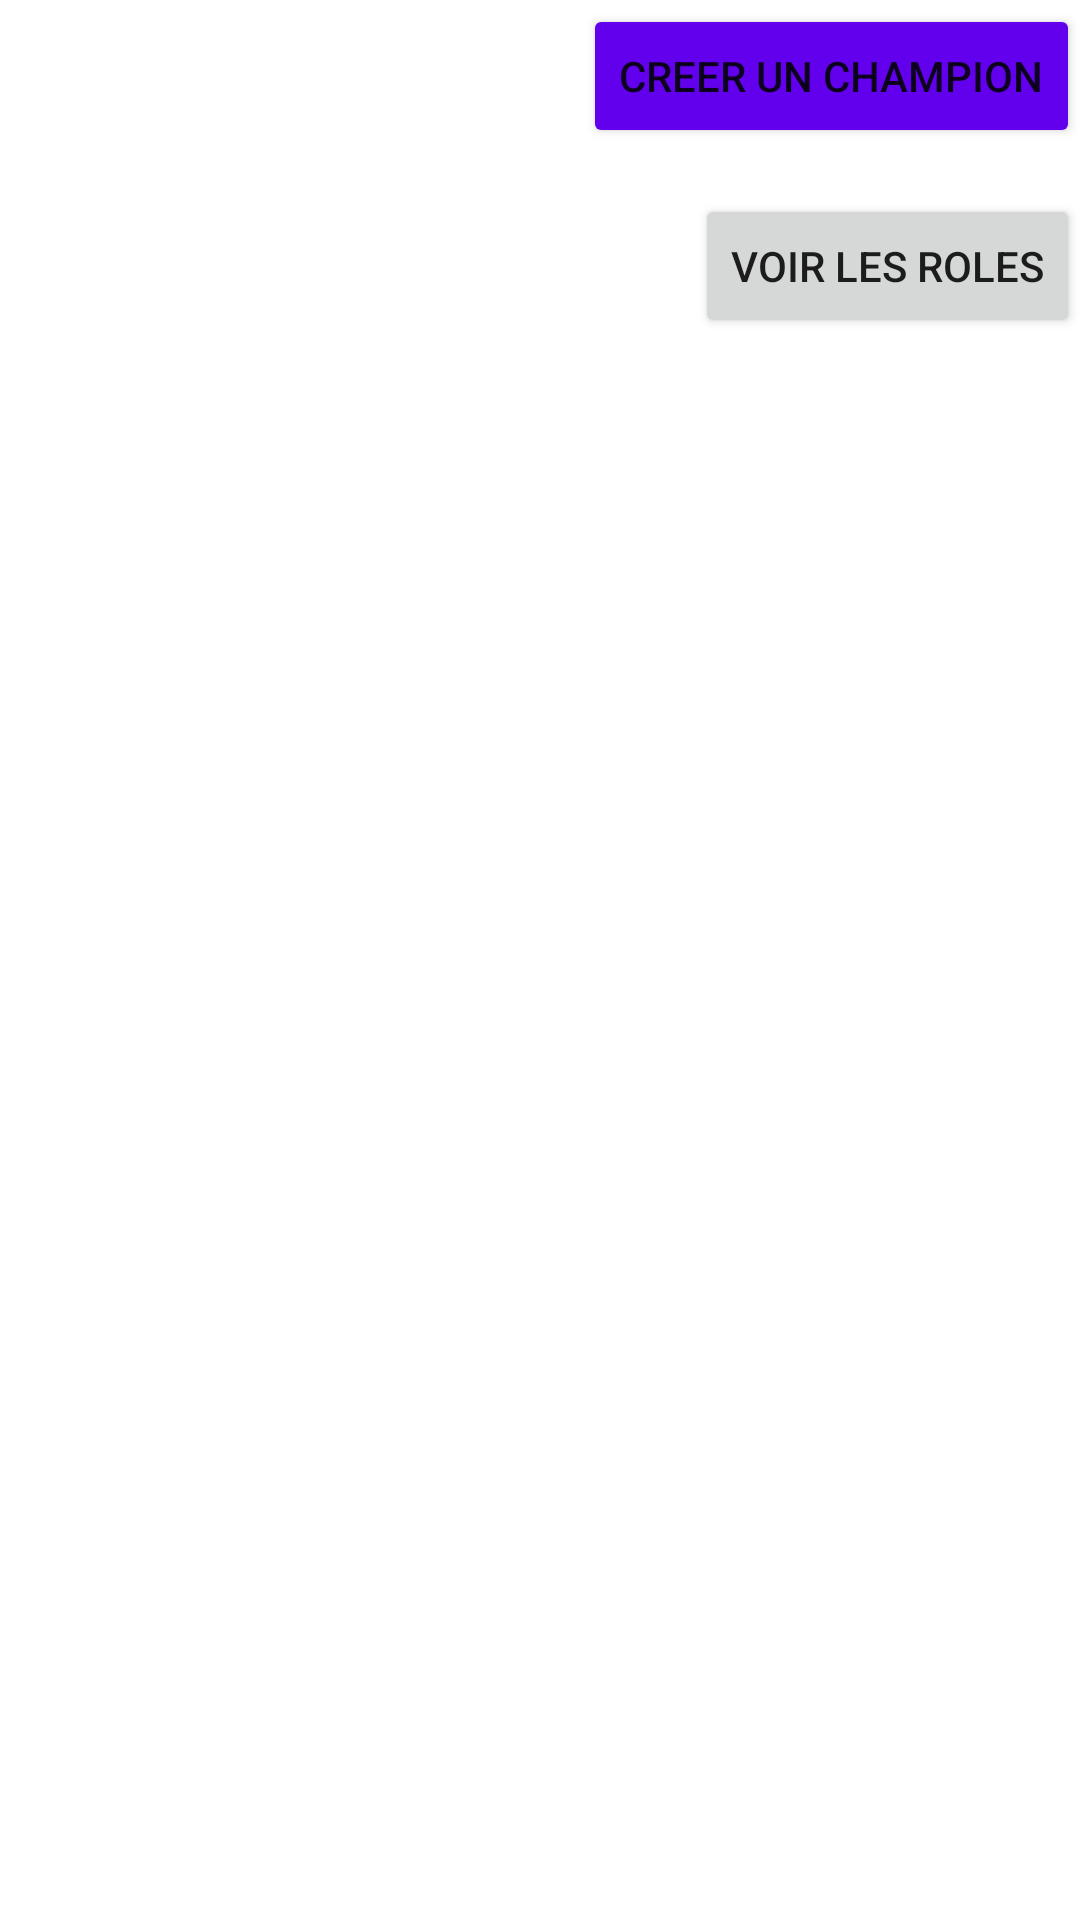

Produce the Android XML layout that renders to this screen, including the resource entries it uses.
<!-- AndroidManifest.xml: application theme Theme.Wujugg -->
<!-- res/layout/activity_main.xml -->
<?xml version="1.0" encoding="utf-8"?>
<androidx.constraintlayout.widget.ConstraintLayout xmlns:android="http://schemas.android.com/apk/res/android"
    xmlns:app="http://schemas.android.com/apk/res-auto"
    xmlns:tools="http://schemas.android.com/tools"
    android:layout_width="match_parent"
    android:layout_height="match_parent"
    android:background="@drawable/mainbackground"
    tools:context=".MainActivity">

    <GridView
        android:id="@+id/championList"
        android:layout_width="289dp"
        android:layout_height="627dp"
        android:layout_marginTop="25dp"
        android:layout_marginEnd="50dp"
        android:layout_marginRight="50dp"
        android:layout_marginBottom="25dp"
        app:layout_constraintBottom_toBottomOf="parent"
        app:layout_constraintEnd_toEndOf="parent"
        app:layout_constraintHorizontal_bias="0.129"
        app:layout_constraintStart_toStartOf="parent"
        app:layout_constraintTop_toTopOf="parent">

    </GridView>

    <Button
        android:id="@+id/creerChampion"
        android:layout_width="wrap_content"
        android:layout_height="wrap_content"

        android:text="Creer un champion"
        app:backgroundTint="@color/purple_500"
        app:layout_constraintBottom_toBottomOf="parent"
        app:layout_constraintEnd_toEndOf="parent"
        app:layout_constraintHorizontal_bias="1.0"
        app:layout_constraintStart_toStartOf="parent"
        app:layout_constraintTop_toTopOf="parent"
        app:layout_constraintVertical_bias="0.002" />

    <Button
        android:id="@+id/role"
        android:layout_width="wrap_content"
        android:layout_height="wrap_content"
        android:text="Voir les Roles"
        app:layout_constraintBottom_toBottomOf="parent"
        app:layout_constraintEnd_toEndOf="parent"
        app:layout_constraintHorizontal_bias="1.0"
        app:layout_constraintStart_toStartOf="parent"
        app:layout_constraintTop_toTopOf="parent"
        app:layout_constraintVertical_bias="0.109" />


</androidx.constraintlayout.widget.ConstraintLayout>
<!-- resources referenced by this layout -->
<resources>
  <style name="Theme.Wujugg" parent="Theme.MaterialComponents.DayNight.DarkActionBar">
          
          <item name="colorPrimary">@color/purple_500</item>
          <item name="colorPrimaryVariant">@color/purple_700</item>
          <item name="colorOnPrimary">@color/white</item>
          
          <item name="colorSecondary">@color/teal_200</item>
          <item name="colorSecondaryVariant">@color/teal_700</item>
          <item name="colorOnSecondary">@color/black</item>
          
          <item name="android:statusBarColor" tools:targetApi="l">?attr/colorPrimaryVariant</item>
          
      </style>
  <!-- not gathered from this repository: default colours our renderer supplied (Android Studio template values) -->
  <color name="purple_500">#FF6200EE</color>
  <color name="purple_700">#FF3700B3</color>
  <color name="teal_200">#FF03DAC5</color>
  <color name="teal_700">#FF018786</color>
  <color name="black">#FF000000</color>
  <color name="white">#FFFFFFFF</color>
</resources>
